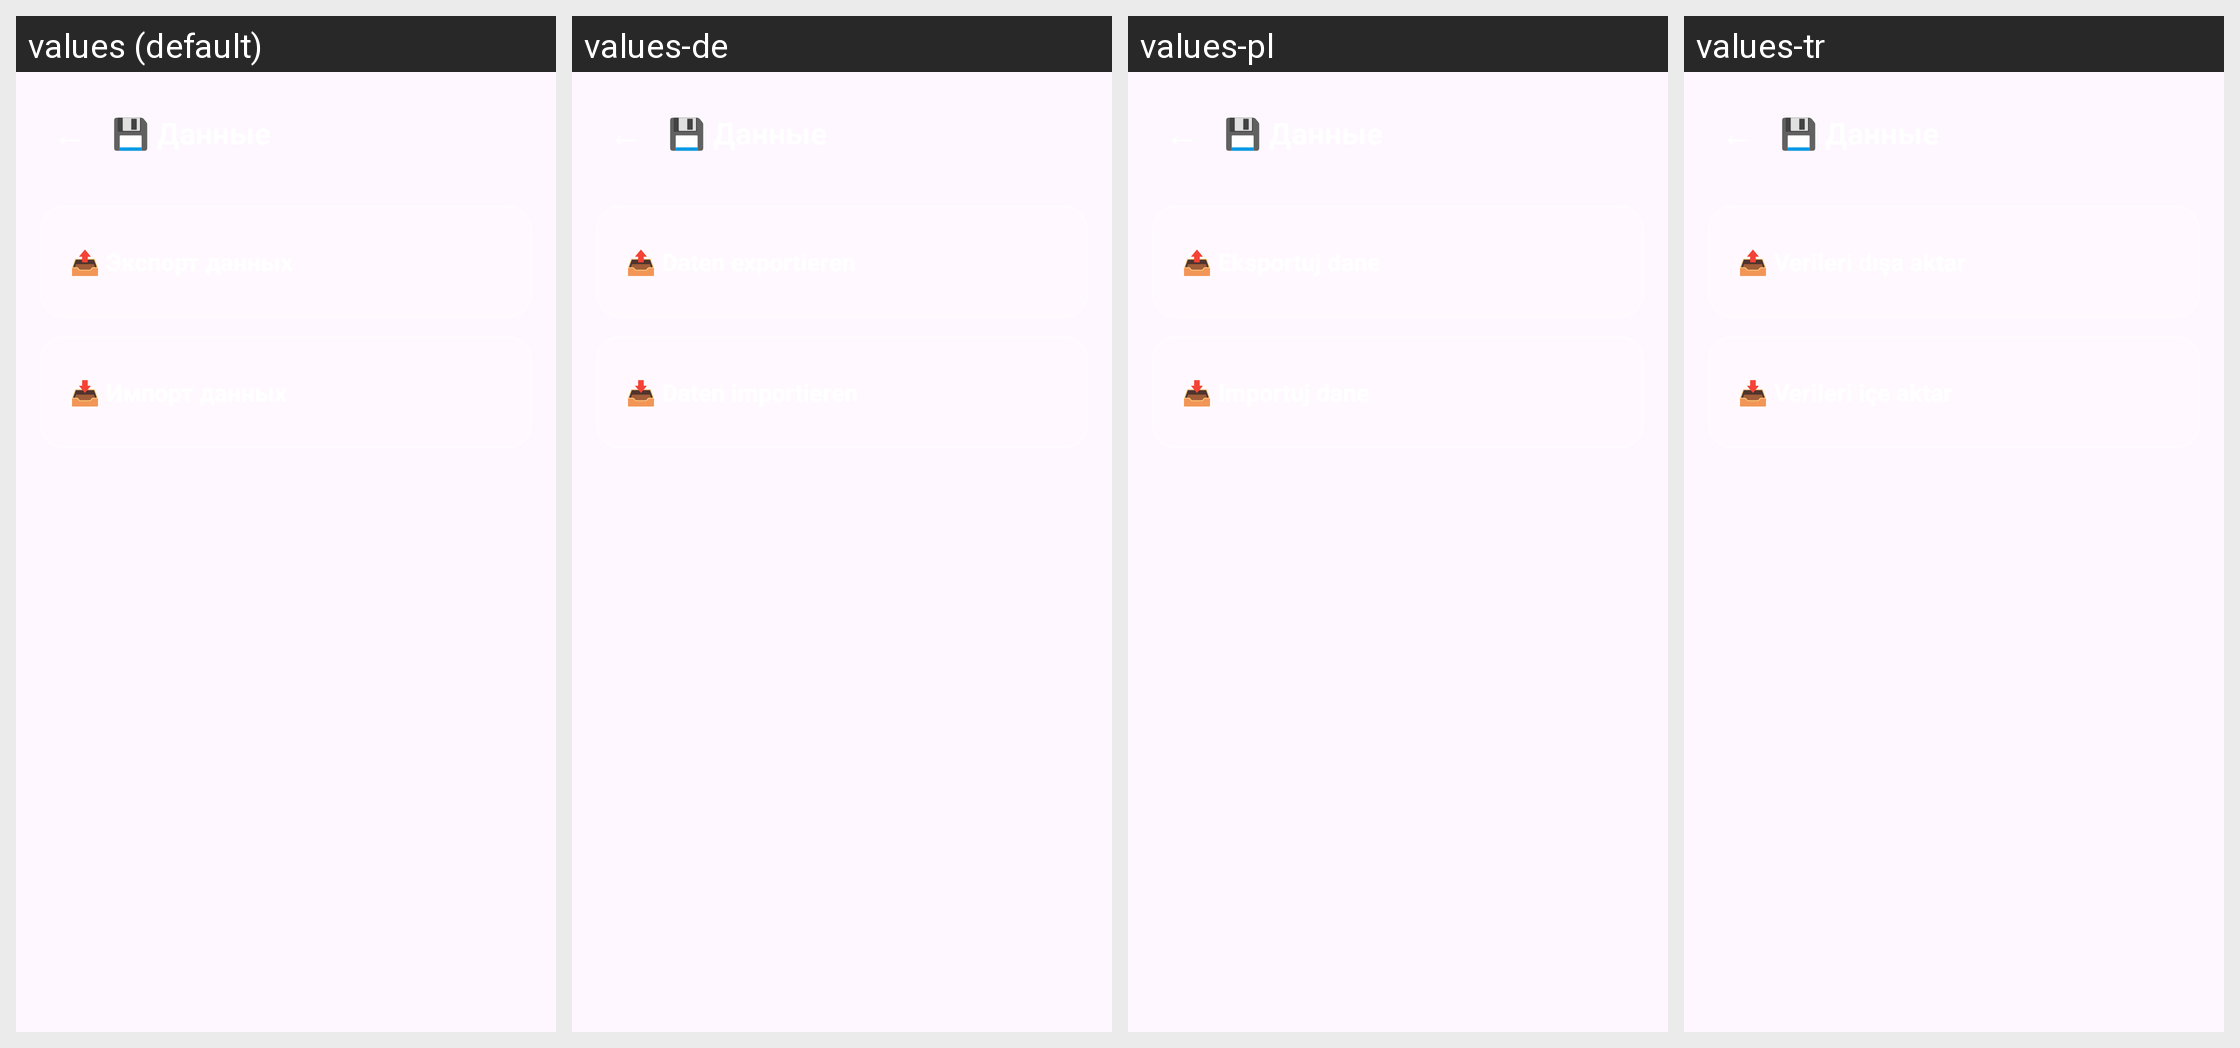

Strings drawn on this Android screen and how each of the app's shown locales translates them:
Android screen res/layout/fragment_settings_data.xml rendered under 4 locales, left to right: values (default), values-de, values-pl, values-tr. Device: Nexus 5 (rendered at 1080×1920; each locale shown at half size, 540×960, under a caption strip naming it); theme Theme.MyApplication.NoActionBar.
Other locales in the repository, not shown: values-ar, values-en, values-es, values-fr, values-it, values-pt.
Strings drawn on this screen, with the default value and each locale's value (text and hints the layout hard-codes, and strings that could not be matched under every locale, appear in the picture but are not listed):

settings_category_data
  values: 💾 Данные
  values-de: 💾 Данные  [not translated; the default value is used]
  values-pl: 💾 Данные  [not translated; the default value is used]
  values-tr: 💾 Данные  [not translated; the default value is used]

settings_export
  values: 📤 Экспорт данных
  values-de: 📤 Daten exportieren
  values-pl: 📤 Eksportuj dane
  values-tr: 📤 Verileri dışa aktar

settings_import
  values: 📥 Импорт данных
  values-de: 📥 Daten importieren
  values-pl: 📥 Importuj dane
  values-tr: 📥 Verileri içe aktar
